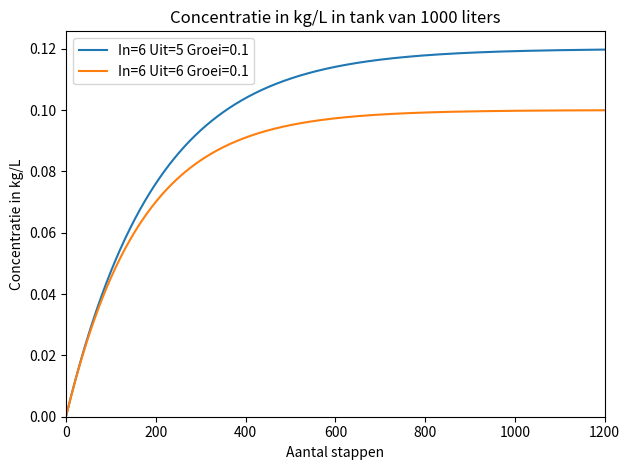

Generate this figure with matplotlib:
import matplotlib.pylab as plt
import numpy as np


def tank(ts=120, liters=1000, litersIn=6, litersUit=6, concGroei=0.1):
    c = 0
    conc = [c := c + (litersIn * concGroei / liters) - (litersUit / liters * c) for _ in range(ts + 1)]
    return conc, np.arange(ts + 1)


def plotMe(ts, liters, litersIn, litersUit, concGroei):
    conc, tsArr = tank(ts=ts, liters=liters, litersIn=litersIn, litersUit=litersUit, concGroei=concGroei)
    plt.plot(tsArr, conc, label=f"In={litersIn} Uit={litersUit} Groei={concGroei}")

    plt.xlim(0, ts)
    plt.ylim(bottom=0)
    plt.title(f"Concentratie in kg/L in tank van {liters} liters")
    plt.xlabel("Aantal stappen")
    plt.ylabel("Concentratie in kg/L")
    plt.legend()
    plt.tight_layout()


plotMe(1200, 1000, 6, 5, 0.1)
plotMe(1200, 1000, 6, 6, 0.1)

plt.show()
